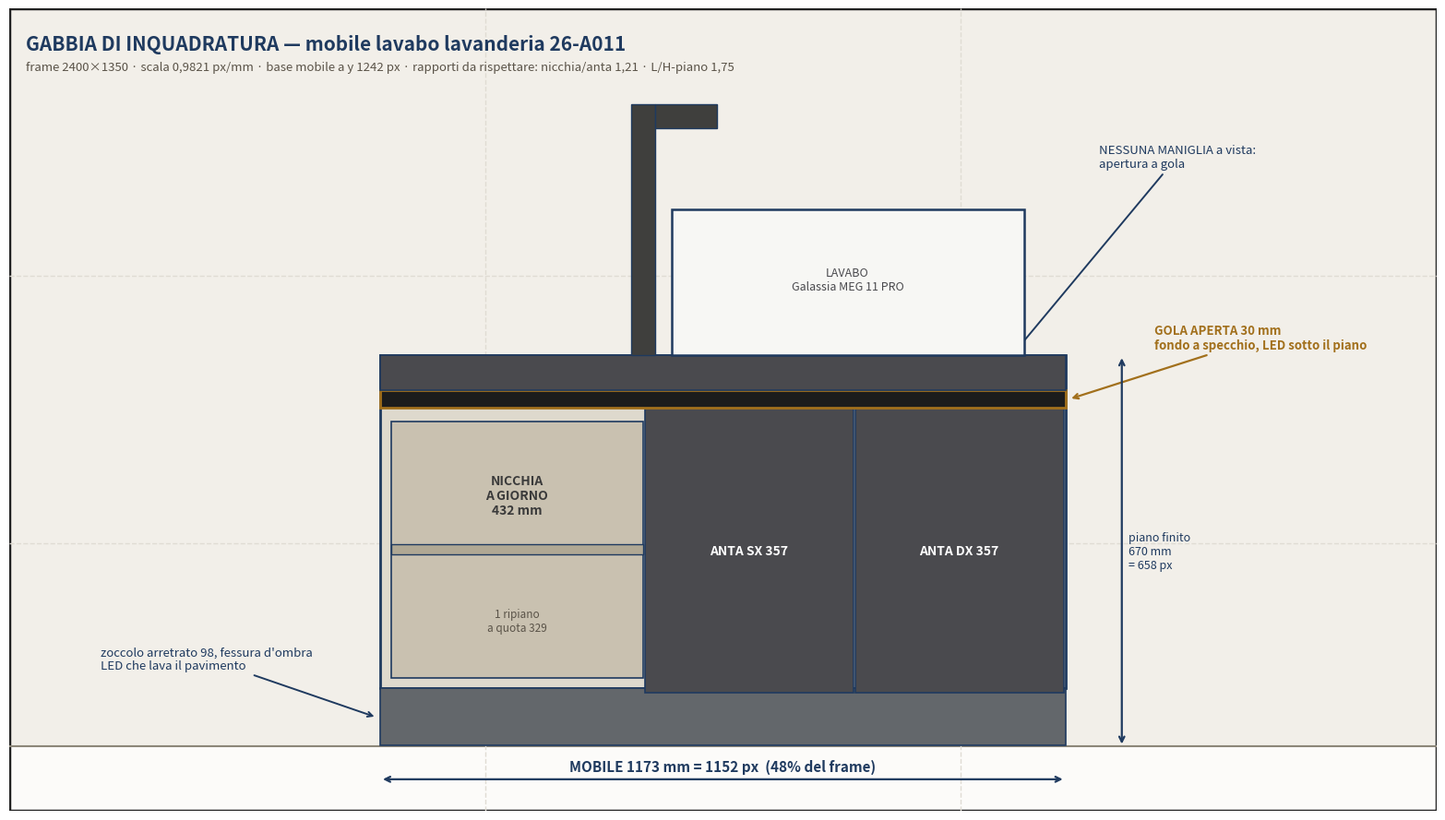

Generate this figure with matplotlib:
#!/usr/bin/env python3
"""Gabbia in pixel per il brief a Manus: dove deve stare ogni cosa nel frame 16:9.

Render richiesto 2400x1350. Qui si fissa l'inquadratura e si traducono le quote CAD
in pixel, cosi' il collaudo dopo e' una misura e non un parere.
Il disegno resta pulito: l'elenco completo delle quote va nel brief, non sull'immagine.
"""
import matplotlib
matplotlib.use("Agg")
import matplotlib.pyplot as plt
from matplotlib.patches import Rectangle

FW, FH = 2400, 1350
MOB_L = 1173.0

SCALA = (FW * 0.48) / MOB_L
X0 = (FW - MOB_L * SCALA) / 2.0
Y_PAV = FH * 0.92

px_x = lambda mm: X0 + mm * SCALA
px_y = lambda z: Y_PAV - z * SCALA
box = lambda x0, x1, z0, z1, **kw: Rectangle(
    (px_x(x0), px_y(z1)), (x1 - x0) * SCALA, (z1 - z0) * SCALA, **kw)

fig, ax = plt.subplots(figsize=(16, 9), dpi=150)
ax.set_xlim(0, FW); ax.set_ylim(FH, 0)
ax.set_aspect("equal"); ax.set_facecolor("#fcfbf9")
ax.add_patch(Rectangle((0, 0), FW, FH, fill=False, ec="#222", lw=2.5))
for f in (1 / 3, 2 / 3):
    ax.axvline(FW * f, color="#e0dcd4", lw=1, ls="--")
    ax.axhline(FH * f, color="#e0dcd4", lw=1, ls="--")

# pavimento + parete di fondo (contesto)
ax.add_patch(Rectangle((0, 0), FW, Y_PAV, fc="#f2efe9", ec="none", zorder=0))
ax.axhline(Y_PAV, color="#8d8779", lw=1.5, zorder=1)

# corpo mobile
ax.add_patch(box(0, 1173, 100, 670, fc="#ded9cd", ec="#1f3a5f", lw=2, zorder=2))
ax.add_patch(box(0, 1173, 2, 100, fc="#63676b", ec="#1f3a5f", lw=1.2, zorder=3))   # zoccolo
# nicchia a giorno
ax.add_patch(box(18, 450, 118, 557, fc="#c9c1b0", ec="#1f3a5f", lw=1.2, zorder=4))
ax.add_patch(box(18, 450, 328.5, 346.5, fc="#b0a894", ec="#1f3a5f", lw=1, zorder=5))
# ante
for a, b, lab in [(453, 810, "ANTA SX 357"), (813, 1170, "ANTA DX 357")]:
    ax.add_patch(box(a, b, 92, 580, fc="#4a4a4e", ec="#1f3a5f", lw=1.2, zorder=4))
    ax.text(px_x((a + b) / 2), px_y(336), lab, ha="center", va="center",
            fontsize=10, color="white", weight="bold", zorder=6)
ax.text(px_x(234), px_y(430), "NICCHIA\nA GIORNO\n432 mm", ha="center", va="center",
        fontsize=10, color="#3a3a3a", weight="bold", zorder=6)
ax.text(px_x(234), px_y(215), "1 ripiano\na quota 329", ha="center", va="center",
        fontsize=8.5, color="#5a5348", zorder=6)
# gola + piano
ax.add_patch(box(0, 1173, 580, 610, fc="#1c1c1c", ec="#a2701c", lw=2, zorder=5))
ax.add_patch(box(0, 1173, 610, 670, fc="#4a4a4e", ec="#1f3a5f", lw=1.2, zorder=5))
# lavabo + miscelatore
ax.add_patch(box(499, 1102, 670, 920, fc="#f7f7f4", ec="#1f3a5f", lw=1.8, zorder=6))
ax.add_patch(box(430, 470, 670, 1100, fc="#3f3f3d", ec="#1f3a5f", lw=1, zorder=6))
ax.add_patch(box(470, 577, 1060, 1100, fc="#3f3f3d", ec="#1f3a5f", lw=1, zorder=6))
ax.text(px_x(800), px_y(800), "LAVABO\nGalassia MEG 11 PRO", ha="center", va="center",
        fontsize=9, color="#4a4a4e", zorder=7)

# richiami
ax.annotate("GOLA APERTA 30 mm\nfondo a specchio, LED sotto il piano",
            xy=(px_x(1173) + 6, px_y(595)), xytext=(px_x(1173) + 150, px_y(700)),
            fontsize=9.5, color="#a2701c", weight="bold", va="center",
            arrowprops=dict(arrowstyle="->", color="#a2701c", lw=1.6))
ax.annotate("zoccolo arretrato 98, fessura d'ombra\nLED che lava il pavimento",
            xy=(px_x(0) - 6, px_y(50)), xytext=(px_x(0) - 470, px_y(150)),
            fontsize=9.5, color="#1f3a5f", va="center",
            arrowprops=dict(arrowstyle="->", color="#1f3a5f", lw=1.4))
ax.annotate("NESSUNA MANIGLIA a vista:\napertura a gola",
            xy=(px_x(990), px_y(560)), xytext=(px_x(1230), px_y(1010)),
            fontsize=9.5, color="#1f3a5f", va="center",
            arrowprops=dict(arrowstyle="->", color="#1f3a5f", lw=1.4))

# quote principali
yq = px_y(0) + 55
ax.annotate("", xy=(px_x(0), yq), xytext=(px_x(1173), yq),
            arrowprops=dict(arrowstyle="<->", color="#1f3a5f", lw=1.6))
ax.text(px_x(586), yq - 14, "MOBILE 1173 mm = 1152 px  (48% del frame)", ha="center",
        fontsize=11, color="#1f3a5f", weight="bold")
xq = px_x(1173) + 95
ax.annotate("", xy=(xq, px_y(0)), xytext=(xq, px_y(670)),
            arrowprops=dict(arrowstyle="<->", color="#1f3a5f", lw=1.6))
ax.text(xq + 12, px_y(335), "piano finito\n670 mm\n= 658 px", fontsize=9, color="#1f3a5f", va="center")

ax.text(28, 44, "GABBIA DI INQUADRATURA — mobile lavabo lavanderia 26-A011",
        fontsize=15, weight="bold", color="#1f3a5f", va="top")
ax.text(28, 88, "frame 2400×1350 · scala 0,9821 px/mm · base mobile a y 1242 px · "
                "rapporti da rispettare: nicchia/anta 1,21 · L/H-piano 1,75",
        fontsize=9.5, color="#5a5348", va="top")
ax.set_xticks([]); ax.set_yticks([])
for s in ax.spines.values():
    s.set_visible(False)
fig.tight_layout()
fig.savefig("gabbia_pixel.png", facecolor="white", bbox_inches="tight")
print("scritto gabbia_pixel.png")
